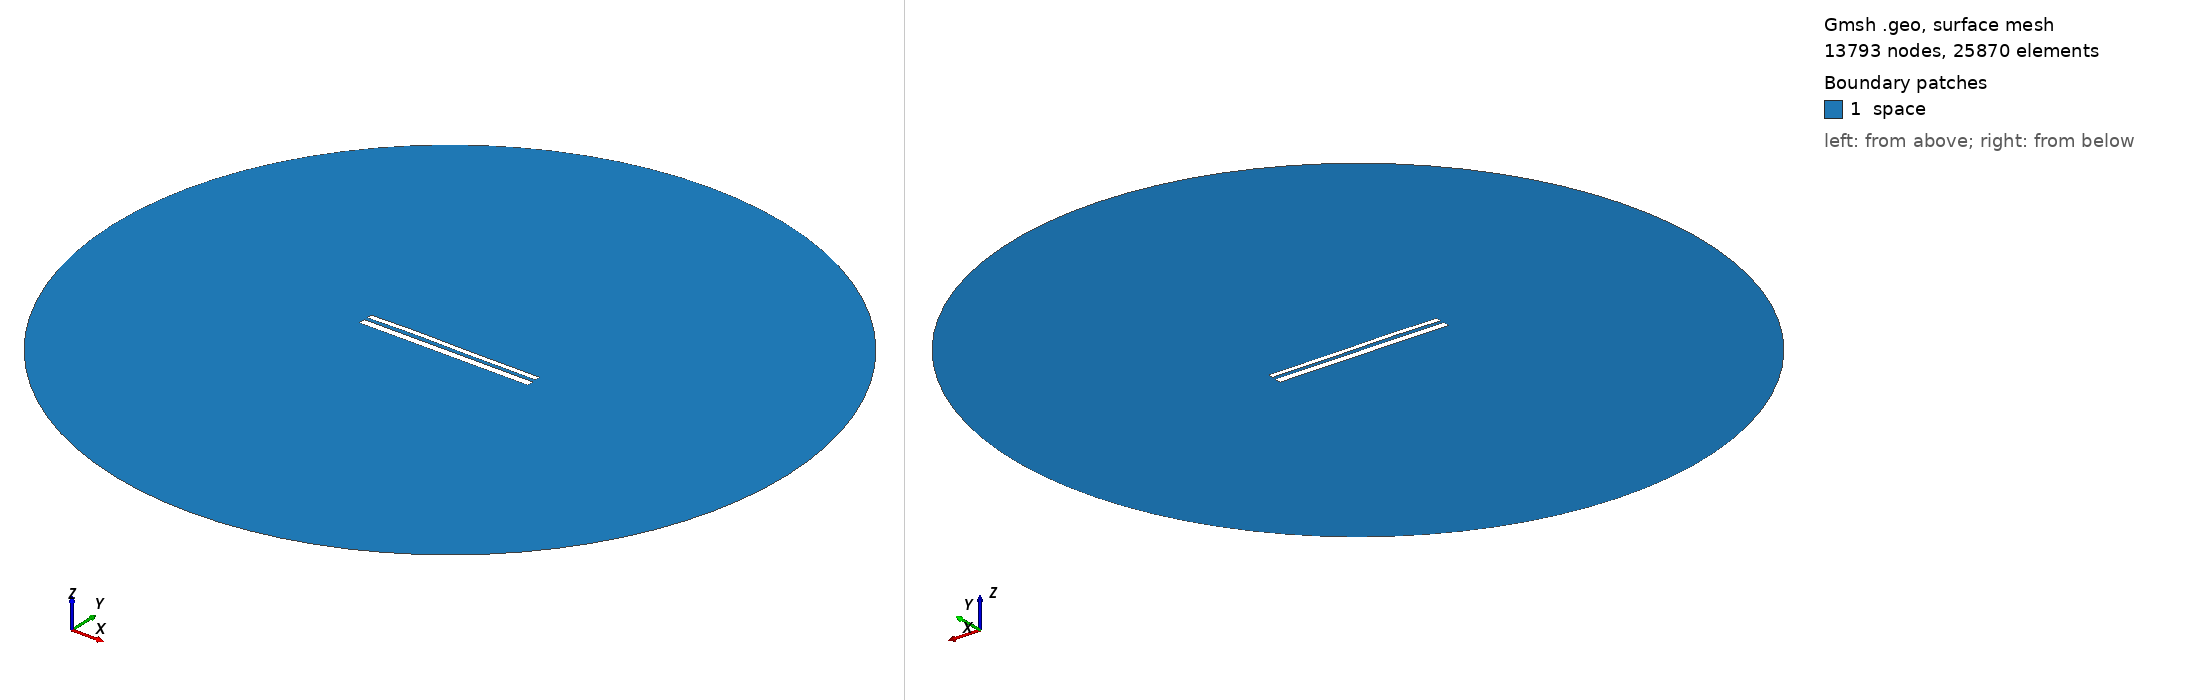

Gmsh geometry script, surface-meshed: 13793 nodes, 25870 surface elements. Boundary patches (legend numbers): 1 space. Left view from above one corner, right view from below the opposite corner. Legend entries are the model's physical surfaces. The drawing asked Gmsh for element sizes between 1% and 20% of the model's largest extent; the script's own settings can give other sizes.

=== 10499.geo (drawn) ===
//---------------------------------------
// Geometry kernel
//---------------------------------------

SetFactory("OpenCASCADE");



//---------------------------------------
// Parameters of the geometry
//---------------------------------------

// Overetch of the upper plate
overetch = 0.375;

// Distance between the plates
distance = 1.75;

// Discretization over the x axis (for the deformation)
nx = 50; 

// Length of the plate
L = 100 - overetch; 

// Number of modes
n = 4; 

// 1st mode coefficient
coeff(1) = 0.07499999999999998;
beta(1) = 0.596864 * 3.1415926535 / L;

// 2nd mode coefficient
coeff(2) = 0.15;
beta(2) = 1.49418 * 3.1415926535 / L;

// 3rd mode coefficient
coeff(3) = 0.15;
beta(3) = 2.50025 * 3.1415926535 / L;

// 4th mode coefficient
coeff(4) = 0.07499999999999998;
beta(4) = 3.49999 * 3.1415926535 / L;



//---------------------------------------
// Upper plate (deformed rectangle)
//---------------------------------------

// Coordiantes of the upper plate
xmin = -50;
xmax = 50 - overetch;

// Height of the upper plate
yheight = 4 - 2 * overetch;

// Indexes of the points
UpperID[] = {};
LowerID[] = {};
LeftID[] = {};
RightID[] = {};

// Point index
p = 1;

// Horizontal edges
For i In {1:nx}
    x = xmin + (i-1)*(xmax - xmin)/(nx-1);

    y_bottom = distance / 2 + overetch;
    For j In {1:n}
        C = (Cosh(beta(j)*L) + Cos(beta(j)*L)) / (Sinh(beta(j)*L) + Sin(beta(j)*L));
        y_bottom  = y_bottom + coeff(j) * (Cosh(beta(j)*(x+50)) - Cos(beta(j)*(x+50)) - C * (Sinh(beta(j)*(x+50)) - Sin(beta(j)*(x+50))));
    EndFor

    y_top = y_bottom + yheight;

    Point(p) = {x, y_top, 0, 1.0};
    UpperID[i] = p;
    p = p + 1;

    Point(p) = {x, y_bottom, 0, 1.0};
    LowerID[i] = p;
    p = p + 1;
EndFor

// Create point lists
UpperPts[] = {}; LowerPts[] = {};
For i In {1:nx}
  UpperPts[] += {UpperID[i]};
  LowerPts[] += {LowerID[i]};
EndFor

// Build splines
Spline(1) = {UpperPts[]};
Spline(2) = {LowerPts[]};
Line(3) = {LowerPts[nx-1], UpperPts[nx-1]};
Line(4) = {LowerPts[0], UpperPts[0]};

// Build the plane surface
Curve Loop(1) = {2, 3, -1, -4};
Plane Surface(1) = {1};



//---------------------------------------
// Lower plate (rectangle)
//---------------------------------------

// Vertices
Point(1001) = {-50, -1, 0, 1.0};
Point(1002) = { 50, -1, 0, 1.0};
Point(1003) = { 50,  -5, 0, 1.0};
Point(1004) = {-50,  -5, 0, 1.0};

// Edges
Line(5) = {1001, 1002};
Line(6) = {1002, 1003};
Line(7) = {1003, 1004};
Line(8) = {1004, 1001};

// Plane surface
Line Loop(2) = {5, 6, 7, 8};
Plane Surface(2) = {2}; 



//---------------------------------------
// Outer (fictious) boundary
//---------------------------------------

// Points
Point(1005) = {0, 0, 0};       // Center
Point(1006) = {200, 0, 0};     // Start point
Point(1007) = {0, 200, 0};     // 90 degrees
Point(1008) = {-200, 0, 0};    // 180 degrees
Point(1009) = {0, -200, 0};    // 270 degrees

// Circle arcs (each needs start, center, end)
Circle(9) = {1006, 1005, 1007};
Circle(10) = {1007, 1005, 1008};
Circle(11) = {1008, 1005, 1009};
Circle(12) = {1009, 1005, 1006};

// Plane surface for the entire domain
Curve Loop(3) = {9, 10, 11, 12};
Surface(3) = {3};

// Subtract the plates from the whole domain to obtain the actual domain where we want to solve the equations
BooleanDifference{ Surface{3}; Delete; }{ Surface{1}; Surface{2}; Delete; }




//---------------------------------------
// Transfinite Lines/Curves
//---------------------------------------

// Set the number of points on the boundaries
r = 7;

// Plates
Transfinite Curve {1, 2} = 50*r Using Progression 1;
Transfinite Curve {3, 4} = 2*r Using Progression 1;
Transfinite Line {5, 7} = 50*r Using Progression 1;
Transfinite Line {6, 8} = 2*r Using Progression 1;

// Outer boundary
Transfinite Line {9, 10, 11, 12} = 20 Using Progression 1;



//---------------------------------------
// Physical groups
//---------------------------------------                

// Physical curves (boundaries)
Physical Line("force_segment", 10) = {2};
Physical Line("upper_plate", 11) = {1, 3, 4};
Physical Line("lower_plate", 12) = {5, 6, 7, 8};
Physical Line("boundary", 20) = {9, 10, 11, 12};

// Physical Surfaces
Physical Surface("space", 30) = {3};



//---------------------------------------
// 6. Generate the Mesh
//---------------------------------------

// 2D mesh generation
Mesh 2;
